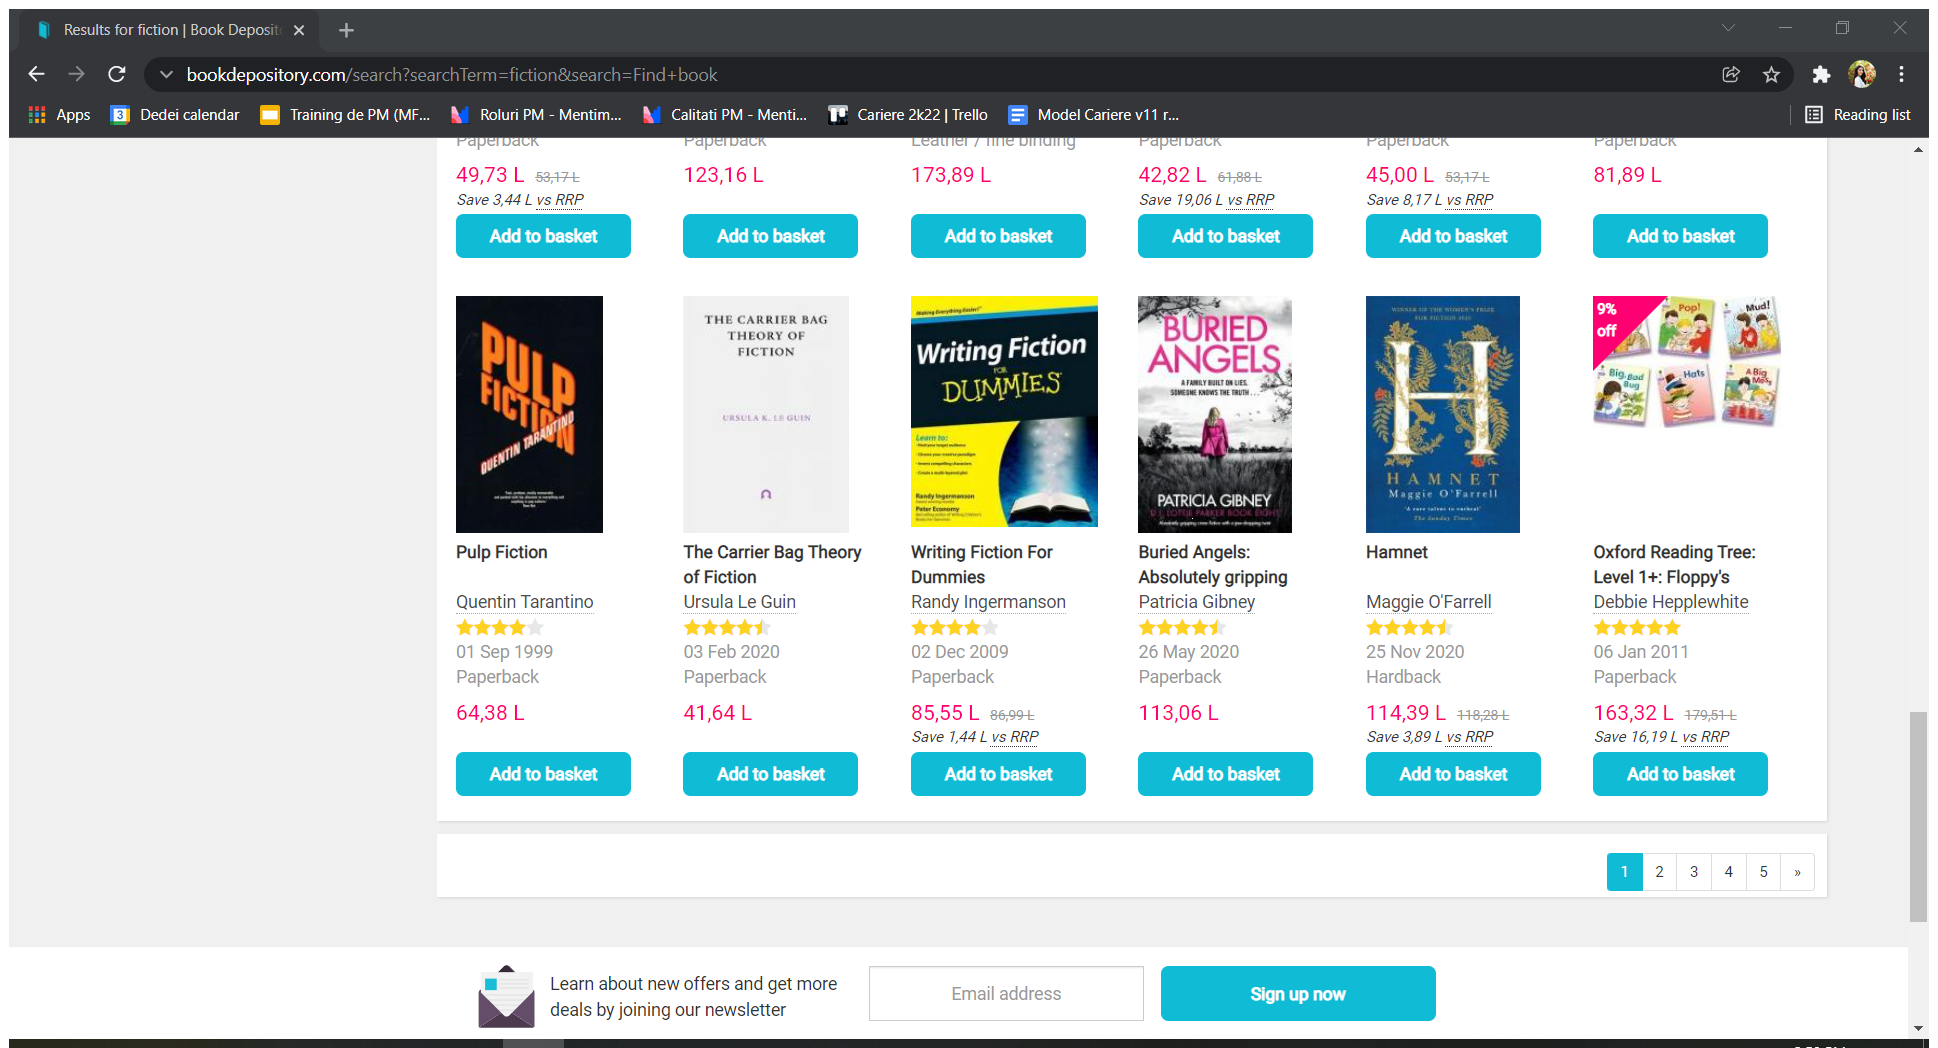
Workflow: GetData

Step 1: Attach Browser 'Resultsfo Page' in window 'Results for fiction | Book Depository' (chrome.exe)

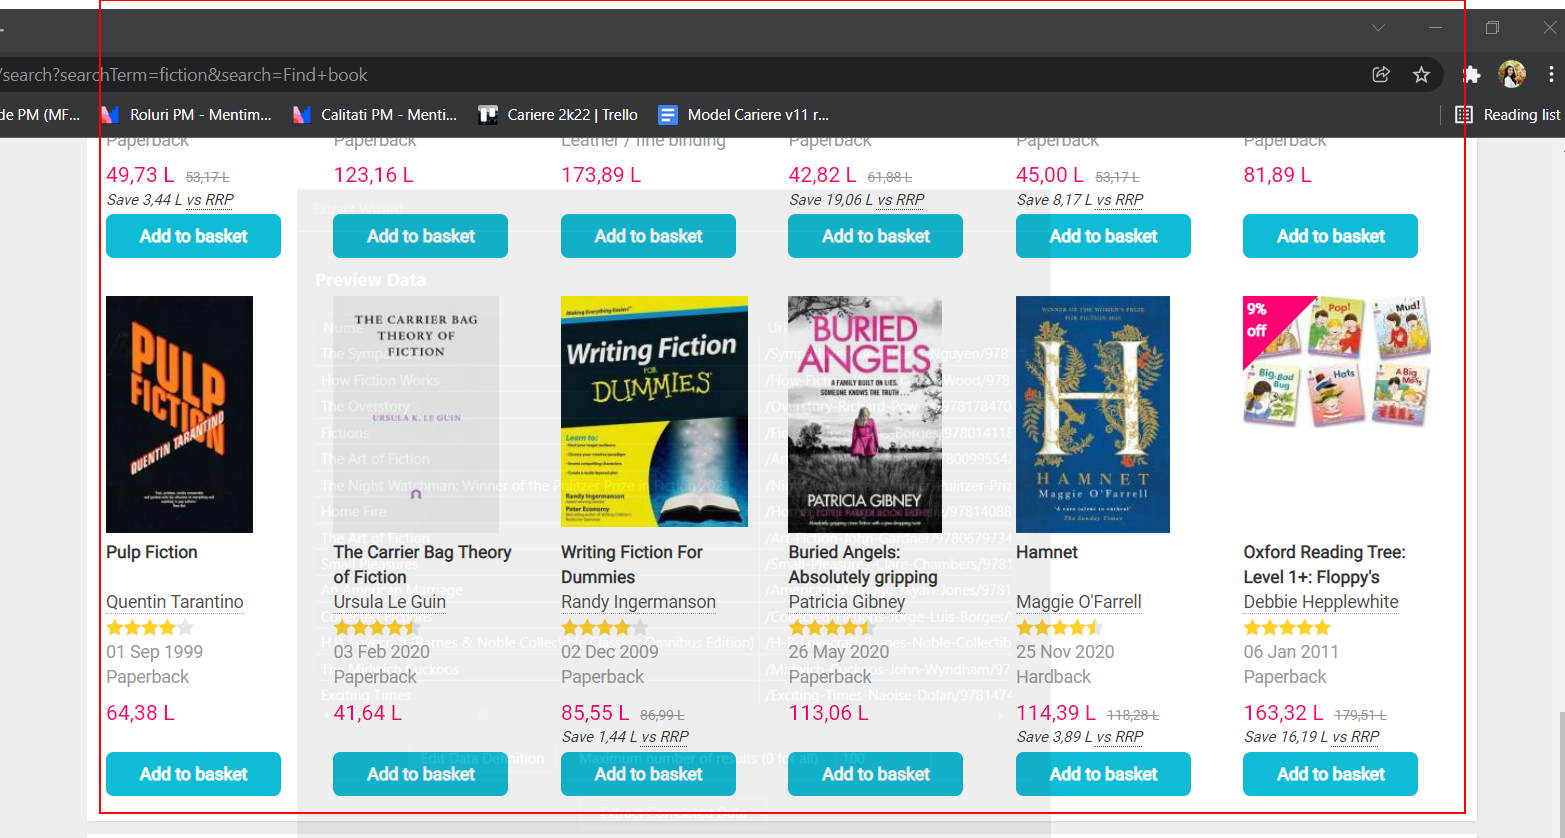
Step 2: get-text from the element